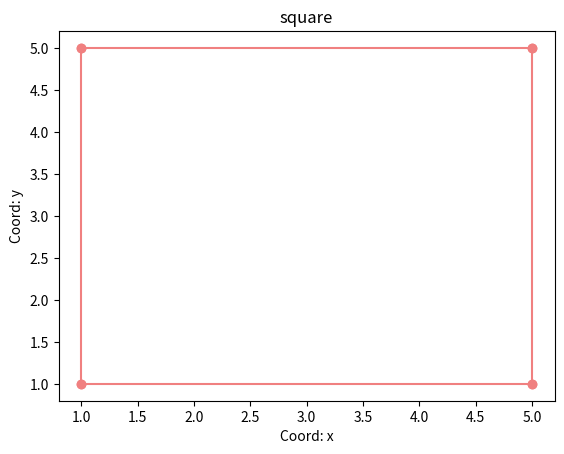

Reproduce this figure in Python.
import matplotlib.pyplot as plt

x = [1, 1]
y = [1, 5]
y1 = [5, 1]
y2 = [5, 5]
plt.plot(x, y, color='lightcoral', label='Graf 1', marker='o', ms=6)
plt.plot(y, x, color='lightcoral', label='Graf 2', marker='o', ms=6)
plt.plot(y2, y, color='lightcoral', label='Graf 3', marker='o', ms=6)
plt.plot(y, y2, color='lightcoral', label='Graf 4', marker='o', ms=6)
# --- Украшательства ---
plt.xlabel('Coord: x') # Подись оси ОХ
plt.ylabel('Coord: y') # Подпись оси ОУ
plt.title('square') # Общая подпись графика
plt.savefig('fig_5.png')